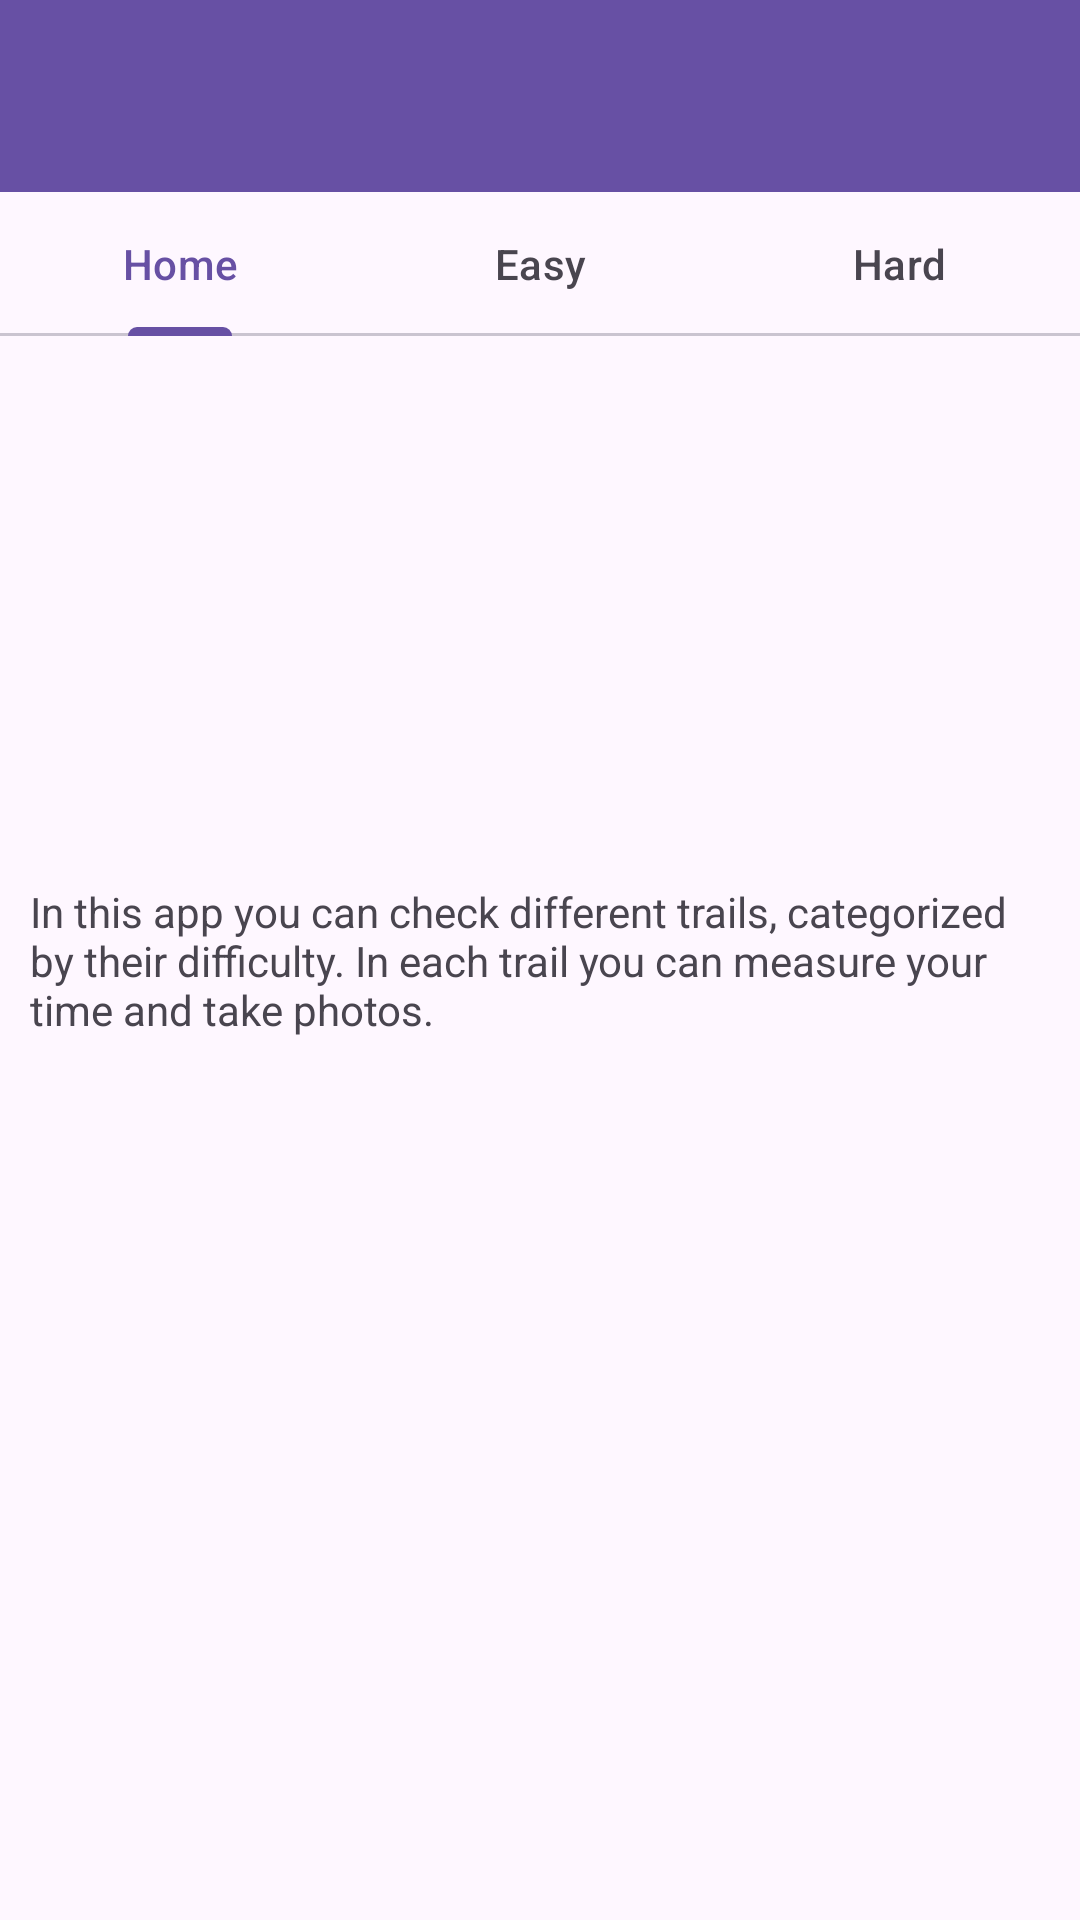

This screen was rendered from an Android layout file. Write that file and the resources it references.
<!-- AndroidManifest.xml: application theme Theme.Mobilki -->
<!-- res/layout/activity_main.xml -->
<?xml version="1.0" encoding="utf-8"?>
<androidx.constraintlayout.widget.ConstraintLayout xmlns:android="http://schemas.android.com/apk/res/android"
    xmlns:app="http://schemas.android.com/apk/res-auto"
    xmlns:tools="http://schemas.android.com/tools"
    android:id="@+id/main"
    android:layout_width="match_parent"
    android:layout_height="match_parent"
    tools:context=".MainActivity">

    <androidx.appcompat.widget.Toolbar
        android:id="@+id/toolbar"
        android:layout_width="match_parent"
        android:layout_height="?attr/actionBarSize"
        android:background="?attr/colorPrimary"
        android:title="@string/app_name"
        app:popupTheme="@style/Theme.AppCompat.Light.DarkActionBar"
        app:layout_constraintTop_toTopOf="parent" />

    <com.google.android.material.tabs.TabLayout
        android:id="@+id/tabLayout"
        android:layout_width="0dp"
        android:layout_height="wrap_content"
        app:layout_constraintEnd_toEndOf="parent"
        app:layout_constraintStart_toStartOf="parent"
        app:layout_constraintTop_toBottomOf="@+id/toolbar">

        <com.google.android.material.tabs.TabItem
            android:layout_width="wrap_content"
            android:layout_height="wrap_content"
            android:text="Home" />

        <com.google.android.material.tabs.TabItem
            android:layout_width="wrap_content"
            android:layout_height="wrap_content"
            android:text="Easy" />

        <com.google.android.material.tabs.TabItem
            android:layout_width="wrap_content"
            android:layout_height="wrap_content"
            android:text="Hard" />
    </com.google.android.material.tabs.TabLayout>

    <androidx.recyclerview.widget.RecyclerView
        android:id="@+id/trailsList"
        android:layout_width="0dp"
        android:layout_height="0dp"
        app:layout_constraintBottom_toBottomOf="parent"
        app:layout_constraintEnd_toEndOf="parent"
        app:layout_constraintStart_toStartOf="parent"
        app:layout_constraintTop_toBottomOf="@+id/tabLayout"
        tools:ignore="MissingConstraints"
        android:visibility="gone"/>

    <LinearLayout
        android:id="@+id/helloLayout"
        android:layout_width="wrap_content"
        android:layout_height="wrap_content"
        app:layout_constraintBottom_toBottomOf="parent"
        app:layout_constraintEnd_toEndOf="parent"
        app:layout_constraintStart_toStartOf="parent"
        app:layout_constraintTop_toTopOf="parent">

        <TextView
            android:layout_width="wrap_content"
            android:layout_height="match_parent"
            android:padding="10dp"
            android:text="In this app you can check different trails, categorized by their difficulty. In each trail you can measure your time and take photos."
            app:layout_constraintBottom_toBottomOf="parent"
            app:layout_constraintEnd_toEndOf="parent"
            app:layout_constraintStart_toStartOf="parent"
            app:layout_constraintTop_toTopOf="parent" />
    </LinearLayout>

</androidx.constraintlayout.widget.ConstraintLayout>
<!-- resources referenced by this layout -->
<resources>
  <string name="app_name">Trail App</string>
  <style name="Theme.Mobilki" parent="Base.Theme.Mobilki" />
  <style name="Base.Theme.Mobilki" parent="Theme.Material3.DayNight.NoActionBar">
          
          
          <item name="android:statusBarColor" tools:targetApi="l">#308d46</item>
      </style>
</resources>
